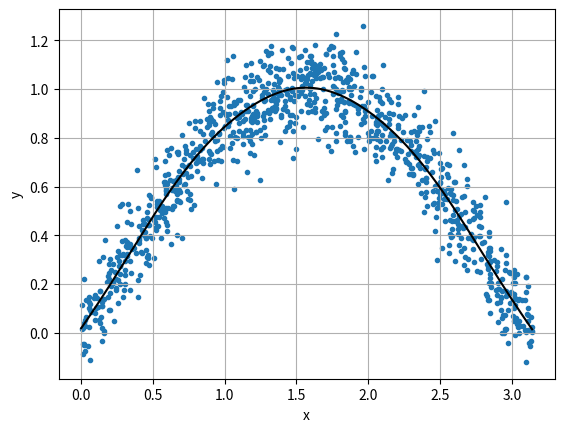

Source code (Python):
#!/usr/bin/env python3

import numpy as np
import matplotlib.pyplot as plt

def generate_samples(num_of_samples, x_range_min, x_range_max, noise_sigma):

    samples_x = np.zeros(num_of_samples)
    samples_y = np.zeros(num_of_samples)
    
    noises = np.random.normal(0, noise_sigma, num_of_samples)
    
    samples_x = np.random.rand(num_of_samples) * (x_range_max - x_range_min) - x_range_min
    samples_y = np.sin(samples_x) + noises

    return (samples_x, samples_y)

def estimate(samples_x, samples_y, range_x_min, range_x_max):

    num_of_bases = 5
    bases = []

    basis_sigma = 0.5

    bases.append(lambda x : 1)

    for i in range(num_of_bases):
        bases.append(lambda x, i=i : np.exp(-(x - (range_x_min + i * (range_x_max - range_x_min) / (num_of_bases - 1)))**2/(2 * basis_sigma ** 2)) / np.sqrt(2 * np.pi * basis_sigma**2))
        # bases.append(lambda x, i=i : x**(i+1))

    phi = np.zeros((len(samples_x), len(bases)))

    for i in range(phi.shape[0]):
        for j in range(phi.shape[1]):
            phi[i, j] = bases[j](samples_x[i])


    return (bases, np.linalg.inv(phi.T @ phi) @ phi.T @ samples_y)

def plot(bases, parameters, range_x_min, range_x_max, samples_x, samples_y):

    fig = plt.figure()
    ax = fig.add_subplot(111)
    ax.scatter(samples_x, samples_y, marker='.')
    tmp_x = np.linspace(range_x_min, range_x_max, 1000)
    tmp_y = np.zeros(1000)
    for i, w in enumerate(parameters):
        tmp_y += w * bases[i](tmp_x)
    ax.plot(tmp_x, tmp_y, color="black")
    ax.grid()
    ax.set_xlabel('x')
    ax.set_ylabel('y')
    plt.show()

if __name__ == '__main__':

    range_x_min = 0
    range_x_max = np.pi

    samples_x, samples_y = generate_samples(1000, range_x_min, range_x_max, 0.1)

    bases, parameters = estimate(samples_x, samples_y, range_x_min, range_x_max)

    plot(bases, parameters, range_x_min, range_x_max, samples_x, samples_y)




